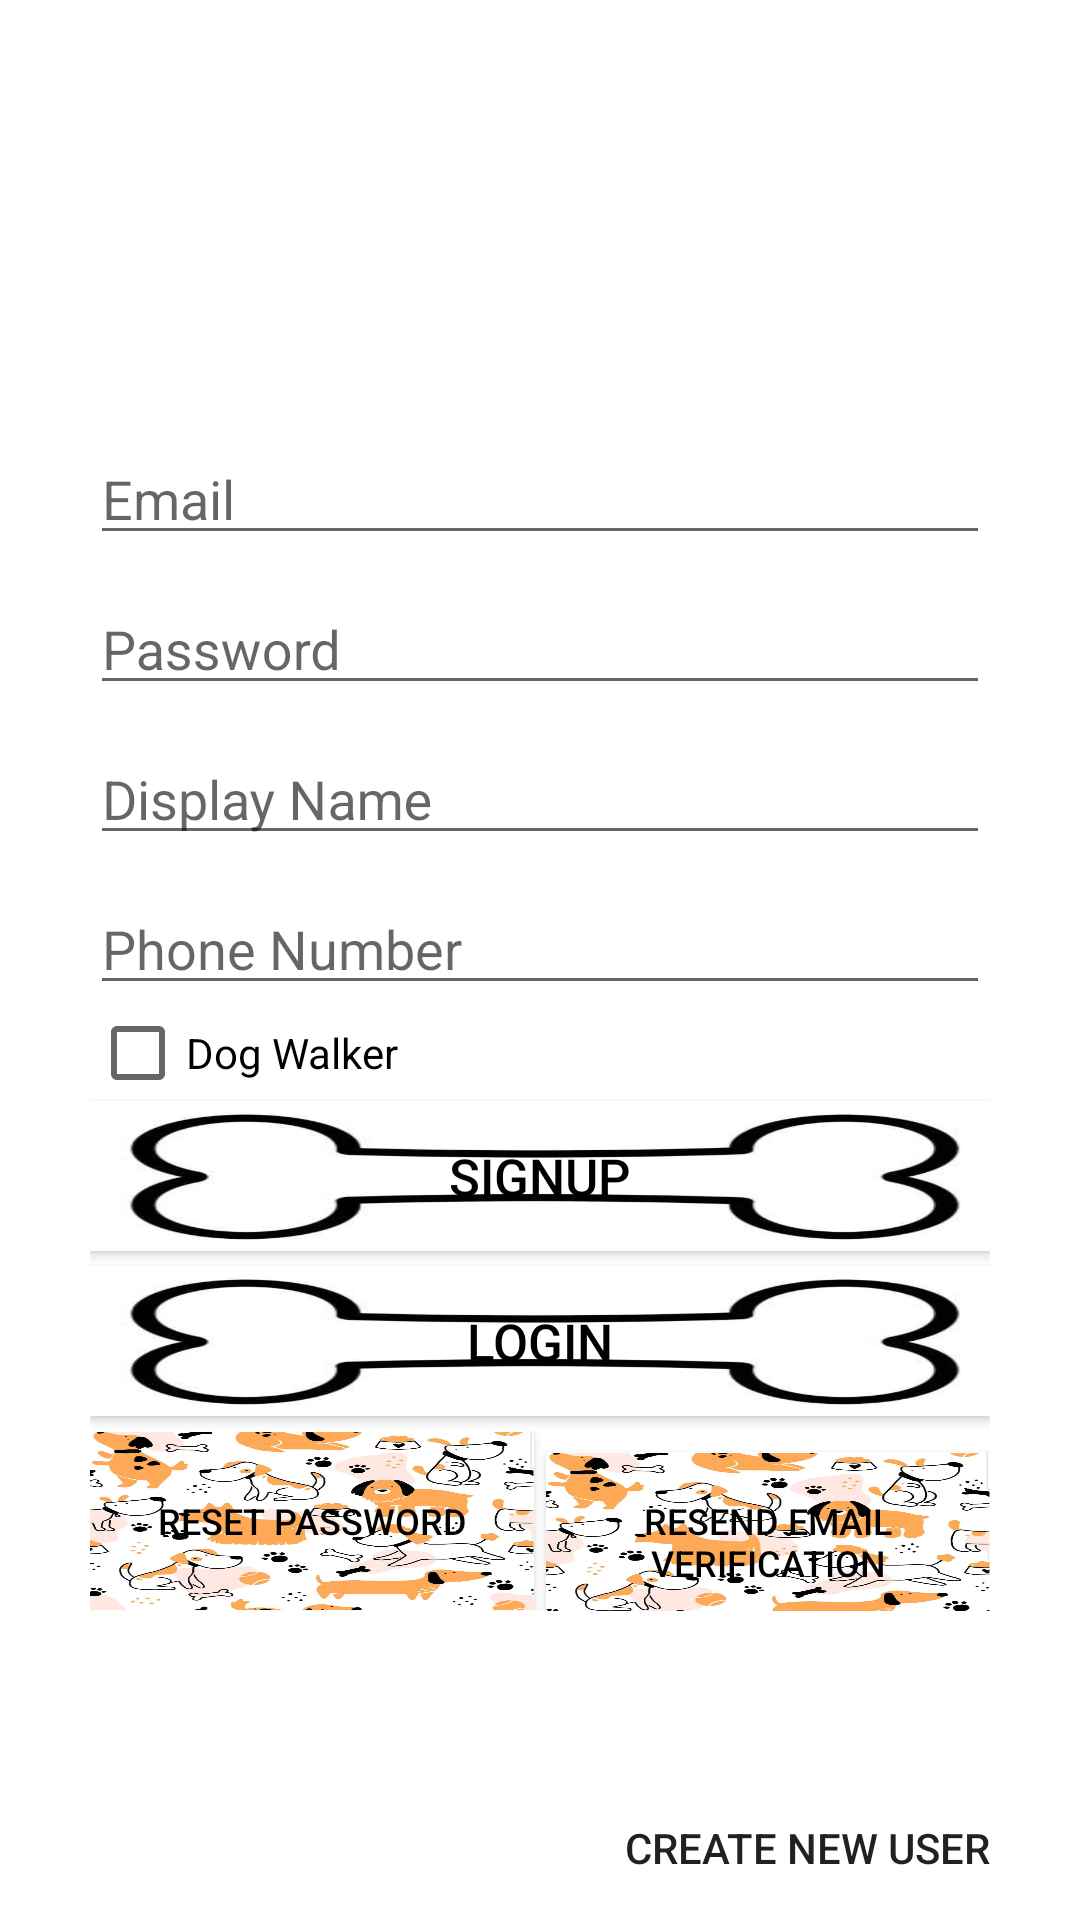

Reconstruct the res/layout file that produces this screen, plus the resources it refers to.
<!-- AndroidManifest.xml: application theme Theme.AppCompat.Light.NoActionBar -->
<!-- res/layout/activity_signup_login.xml -->
<?xml version="1.0" encoding="utf-8"?>
<androidx.constraintlayout.widget.ConstraintLayout xmlns:android="http://schemas.android.com/apk/res/android"
    xmlns:app="http://schemas.android.com/apk/res-auto"
    xmlns:tools="http://schemas.android.com/tools"
    android:layout_width="match_parent"
    android:layout_height="match_parent"
    android:background="@color/white"
    android:paddingLeft="30dp"
    android:paddingTop="10dp"
    android:paddingRight="30dp"
    tools:context=".SignupLogin">

    <ImageView
        android:id="@+id/logo"
        android:layout_width="125dp"
        android:layout_height="125dp"


        app:layout_constraintLeft_toLeftOf="parent"
        app:layout_constraintRight_toRightOf="parent"
        app:layout_constraintTop_toTopOf="parent" />

    <LinearLayout
        android:layout_width="match_parent"
        android:layout_height="wrap_content"
        android:orientation="vertical"
        app:layout_constraintLeft_toLeftOf="parent"
        app:layout_constraintRight_toRightOf="parent"
        app:layout_constraintTop_toBottomOf="@id/logo">

        <com.google.android.material.textfield.TextInputLayout
            android:layout_width="match_parent"
            android:layout_height="50dp"
            android:hint="Email"
            android:textColor="@color/white">

            <com.google.android.material.textfield.TextInputEditText
                android:id="@+id/emailText"
                android:layout_width="match_parent"
                android:layout_height="wrap_content" />

        </com.google.android.material.textfield.TextInputLayout>

        <com.google.android.material.textfield.TextInputLayout
            android:layout_width="match_parent"
            android:layout_height="50dp"
            android:hint="Password"

            android:textColor="@color/white">

            <com.google.android.material.textfield.TextInputEditText
                android:id="@+id/passwordText"
                android:inputType="textPassword"
                android:layout_width="match_parent"
                android:layout_height="wrap_content" />

        </com.google.android.material.textfield.TextInputLayout>

        <com.google.android.material.textfield.TextInputLayout
            android:id="@+id/displayNameLayout"
            android:layout_width="match_parent"
            android:layout_height="50dp"
            android:hint="Display Name">

            <com.google.android.material.textfield.TextInputEditText
                android:id="@+id/displayNameText"
                android:layout_width="match_parent"
                android:layout_height="wrap_content" />

        </com.google.android.material.textfield.TextInputLayout>

        <com.google.android.material.textfield.TextInputLayout
            android:id="@+id/phoneNumberLayout"
            android:layout_width="match_parent"
            android:layout_height="50dp"
            android:hint="Phone Number">

            <com.google.android.material.textfield.TextInputEditText
                android:id="@+id/phoneNumberText"
                android:layout_width="match_parent"
                android:layout_height="wrap_content" />

        </com.google.android.material.textfield.TextInputLayout>

        <CheckBox
            android:text="Dog Walker"
            android:id="@+id/dogwalker"
            android:layout_width="match_parent"
            android:layout_height="wrap_content"
            android:onClick="dogwalkerClick"></CheckBox>
        <Button
            android:id="@+id/singupBtn"
            android:layout_width="match_parent"
            android:layout_height="50dp"
            android:background="@drawable/dog_bone"
            android:onClick="Signup"
            android:text="SIGNUP"
            android:textColor="@color/black"
            android:textSize="17sp"
            >

        </Button>

        <Button
            android:layout_width="match_parent"
            android:layout_height="50dp"
            android:layout_marginTop="5dp"
            android:onClick="Login"
            android:background="@drawable/dog_bone"
            android:text="LOGIN"
            android:textColor="@color/black"
            android:textSize="17sp">

        </Button>

        <LinearLayout
            android:layout_width="match_parent"
            android:layout_height="wrap_content"
            android:layout_marginTop="5dp"
            android:orientation="horizontal"
            android:weightSum="2">

            <Button
                android:layout_width="0dp"
                android:layout_height="60dp"
                android:layout_marginRight="2dp"
                android:layout_weight="1"
                android:onClick="ResetPassword"
                android:text="Reset Password"
                android:textColor="@color/black"
                android:textSize="12sp"
                android:background="@drawable/dog_button_backdrop"
                android:scaleType="fitXY"

                >

            </Button>

            <Button
                android:layout_width="0dp"
                android:layout_height="60dp"
                android:layout_marginLeft="2dp"
                android:layout_weight="1"
                android:onClick="sendEmailVerification"
                android:textColor="@color/black"
                android:textSize="12sp"
                android:background="@drawable/dog_button_backdrop"
                android:scaleType="fitXY"
                android:text="Resend Email Verification"

                >

            </Button>
        </LinearLayout>
    </LinearLayout>

    <Button
        android:id="@+id/create_new_user"
        android:layout_width="wrap_content"
        android:layout_height="wrap_content"
        android:text="Create New User"
        android:background="@color/transparent"
        android:onClick="restoreUI"
        app:layout_constraintBottom_toBottomOf="parent"
        app:layout_constraintEnd_toEndOf="parent" />

</androidx.constraintlayout.widget.ConstraintLayout>
<!-- resources referenced by this layout -->
<resources>
  <color name="black">#FF000000</color>
  <color name="transparent">#00000000</color>
  <color name="white">#FFFFFFFF</color>
  <!-- drawable dog_bone: jpg bitmap (drawable, 18491 bytes) -->
  <!-- drawable dog_button_backdrop: jpg bitmap (drawable, 107197 bytes) -->
</resources>
